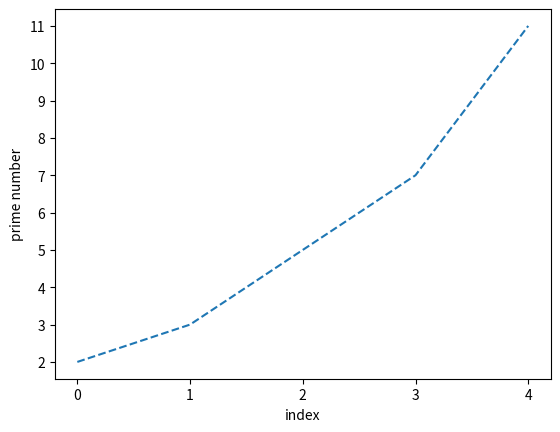

Here is the Python script that generated this plot:
import matplotlib.pyplot as plt

# '--' for dashed line style
plt.plot([2, 3, 5, 7, 11], '--')
plt.xlabel('index')
plt.ylabel('prime number')

plt.xticks(range(5))
plt.yticks(range(2, 12))

plt.savefig('out.png', dpi=300,
            bbox_inches='tight')
